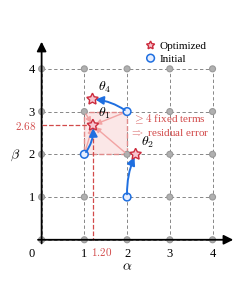

This figure's Python source:
"""
Learnable symbolic library in power-law exponent space (alpha, beta) — 0..4 范围版。
"""
import numpy as np
import matplotlib
import matplotlib.pyplot as plt
from matplotlib.patches import Rectangle, FancyArrowPatch

# Computer Modern 字体
plt.rcParams["mathtext.fontset"] = "cm"      # 数学符号保持 CM，不动
plt.rcParams["font.family"] = "serif"
plt.rcParams["font.serif"] = ["Times New Roman", "Liberation Serif", "DejaVu Serif"]

# ---------- 颜色 ----------
C_LAT_FILL  = "#b0b0b0"
C_LAT_EDGE  = "#999999"
C_TGT_FILL  = "#f7c6d0"   # 粉底
C_TGT_EDGE  = "#cc2b3d"   # 红边
C_SEED_EDGE = "#1f6fe0"
C_SEED_FILL = "#e6eeff"
C_GLIDE     = "#1f6fe0"
C_STACK     = "#f2a3a3"
C_PROJ      = "#d24a4a"
C_RED70     = "#d24a4a"
C_GRID      = "#000000"
C_AX        = "#000000"

# 轴范围 0..4
GRID_X = [0, 1, 2, 3, 4]
GRID_Y = [0, 1, 2, 3, 4]

TARGETS = [(1.20, 2.68), (2.2, 2.0), (1.19, 3.29)]
SEEDS   = [(1, 2), (2, 1), (2, 3)]


def draw_star(ax, x, y, s=0.14):   # 星星缩小一号 0.16 -> 0.14
    outer, inner = s, s * 0.5
    pts = []
    for k in range(5):
        a_out = np.pi / 2 + k * 2 * np.pi / 5
        a_in = a_out + np.pi / 5
        pts.append((x + outer * np.cos(a_out), y + outer * np.sin(a_out)))
        pts.append((x + inner * np.cos(a_in), y + inner * np.sin(a_in)))
    ax.add_patch(plt.Polygon(pts, closed=True, facecolor=C_TGT_FILL,
                             edgecolor=C_TGT_EDGE, linewidth=1.0, zorder=6))


# 整张图宽度 = Letter 的 1/3 ≈ 2.83 in
fig_w = 8.5 / 3
fig = plt.figure(figsize=(fig_w, fig_w * 1), dpi=600)
ax = fig.add_axes([0.04, 0.04, 0.92, 0.92])
ax.set_xlim(-0.7, 4.7)
ax.set_ylim(-0.7, 5.4)
ax.set_aspect('equal')
ax.axis('off')

# ===== 网格（黑色虚线，范围 0..4）=====
for x in GRID_X:
    ax.plot([x, x], [0, 4], color=C_GRID, lw=0.6, ls="--", dashes=(4, 3), zorder=1, alpha=0.55)
for y in GRID_Y:
    ax.plot([0, 4], [y, y], color=C_GRID, lw=0.6, ls="--", dashes=(4, 3), zorder=1, alpha=0.55)

# ===== 坐标轴（带箭头）=====
ax.add_patch(FancyArrowPatch((-0.15, 0), (4.55, 0),
             arrowstyle='-|>', mutation_scale=14, lw=1.3, color=C_AX, zorder=5))
ax.add_patch(FancyArrowPatch((0, -0.15), (0, 4.7),
             arrowstyle='-|>', mutation_scale=14, lw=1.3, color=C_AX, zorder=5))
# 轴变量标签：alpha 横轴中间下方，beta 纵轴中间左边
ax.text(2.0, -0.45, r"$\alpha$", fontsize=10, va="top", ha="center")
ax.text(-0.5, 2.0, r"$\beta$", fontsize=10, va="center", ha="right")
# 刻度数字
for x in [1, 2, 3, 4]:
    ax.text(x, -0.16, str(x), fontsize=9, va="top", ha="center")
for y in [1, 2, 3, 4]:
    ax.text(-0.16, y, str(y), fontsize=9, va="center", ha="right")
ax.text(-0.16, -0.16, "0", fontsize=9, va="top", ha="right")

# ===== 格点（缩小一号 0.08 -> 0.07）=====
for x in GRID_X:
    for y in GRID_Y:
        ax.add_patch(plt.Circle((x, y), 0.07, facecolor=C_LAT_FILL,
                                edgecolor=C_LAT_EDGE, lw=0.8, zorder=3))

# ===== a 特有元素 =====
ax.add_patch(Rectangle((1, 2), 1, 1, facecolor="#fbe7e7", edgecolor="none", zorder=0))
ax.add_patch(Rectangle((1, 2), 1, 1, fill=False, edgecolor="#e08a8a",
                       linestyle="--", lw=1.0, zorder=2))
a1 = TARGETS[0]
for c in [(1, 2), (2, 2), (1, 3), (2, 3)]:
    ax.add_patch(FancyArrowPatch((c[0], c[1]), a1,
                 arrowstyle='-|>', mutation_scale=8, lw=1.0, color=C_STACK, zorder=4))
ax.text(3, 2.7, "$\\geq 4$ fixed terms \n$\\Rightarrow$ residual error",
        color=C_RED70, fontsize=8, ha="center", va="center")

# ===== b 元素 =====
for (sx, sy) in SEEDS:    # 种子圆缩小一号 0.12 -> 0.10
    ax.add_patch(plt.Circle((sx, sy), 0.09, facecolor=C_SEED_FILL,
                            edgecolor=C_SEED_EDGE, lw=1.1, zorder=4))
for (tx, ty) in TARGETS:
    draw_star(ax, tx, ty)
bends = [0.20, -0.12, 0.14]
for (s, t, bd) in zip(SEEDS, TARGETS, bends):
    ax.add_patch(FancyArrowPatch((s[0], s[1]), (t[0], t[1]),
                 connectionstyle=f"arc3,rad={bd}",
                 arrowstyle='-|>', mutation_scale=12, lw=1.4, color=C_GLIDE, zorder=5))
for (tx, ty), lab in zip(TARGETS, [r"$\theta_1$", r"$\theta_2$", r"$\theta_4$"]):
    ax.text(tx + 0.12, ty + 0.12, lab, fontsize=10, ha="left", va="bottom")
# 连续读出虚线投影（读到 0 轴）
b1 = TARGETS[0]
ax.plot([b1[0], b1[0]], [b1[1], 0], color=C_PROJ, ls="--", lw=0.9, zorder=2)
ax.plot([b1[0], 0], [b1[1], b1[1]], color=C_PROJ, ls="--", lw=0.9, zorder=2)
ax.text(1.40, -0.12, "$1.20$", color=C_RED70, fontsize=8, ha="center", va="top")
ax.text(-0.12, 2.68, "$2.68$", color=C_RED70, fontsize=8, ha="right", va="center")

# ===== 图例（右上角，Optimized Parameter / Initial Seed）=====
lx = 2.55
rows = 4.55
dy = 0.3
draw_star(ax, lx, rows, s=0.10)   # 图例星星缩小一号 0.12 -> 0.10
ax.text(lx + 0.22, rows, "Optimized", fontsize=8, va="center", ha="left")
ax.add_patch(plt.Circle((lx, rows - dy), 0.09, facecolor=C_SEED_FILL,   # 图例种子 0.12 -> 0.10
                        edgecolor=C_SEED_EDGE, lw=1.1, zorder=4))
ax.text(lx + 0.22, rows - dy, "Initial", fontsize=8, va="center", ha="left")

plt.savefig("learnable_lib.png", dpi=600, facecolor="white")
print("done")
